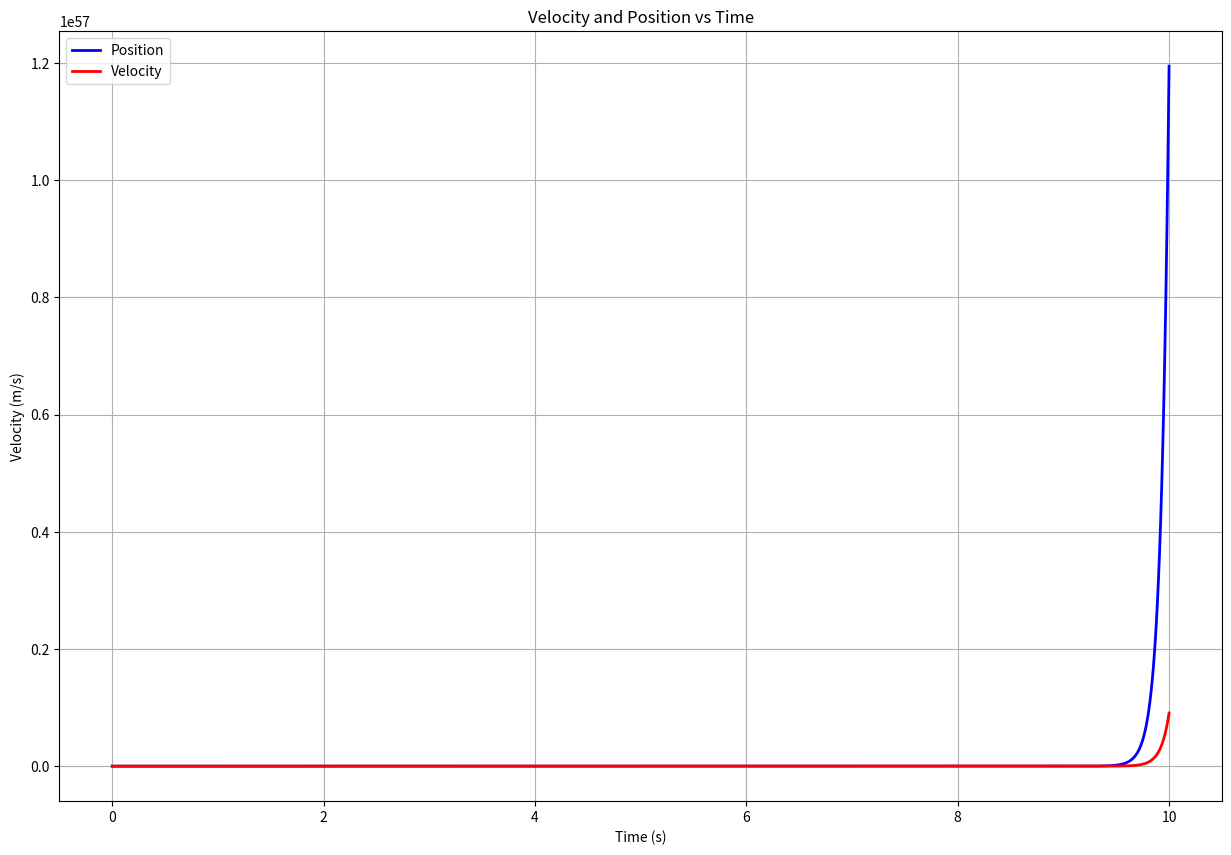
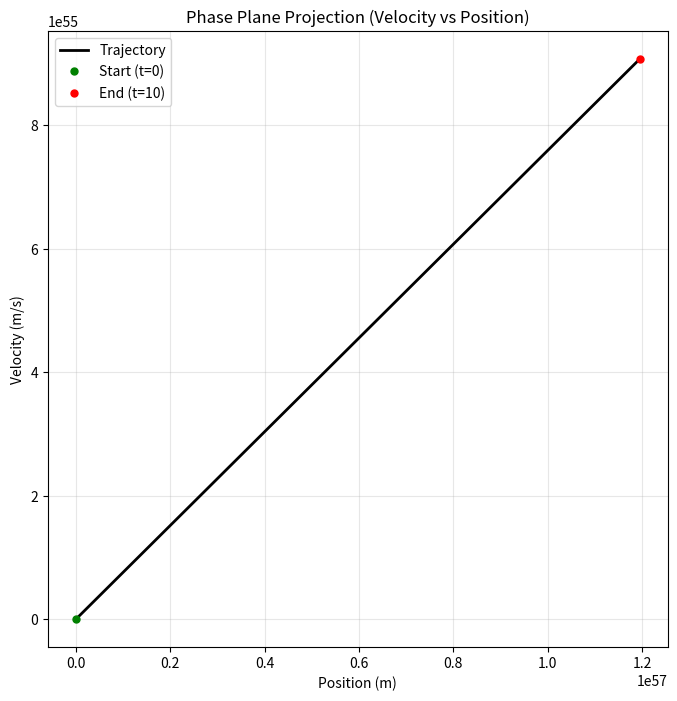

Source code (Python) for these figures, in order:
import math
import numpy as np
import matplotlib.pyplot as plt


# Objective: Plot various types of stability using equation of motion in state space

# System Properties

m = 2                   # Mass
k = -400                 # Stiffness
d = 4                   # Damping
T = 10                   # Total Time

# Initial Conditions 
x0_1 = 0
x0_2 = 0.1
x0 = np.array([x0_1, x0_2])

# Build A matrix from State space

A = np.array([[-d/m, -k/m], [1, 0]])

eig_val, eig_vec = np.linalg.eig(A)

# Eigen Value Decomposition

V = eig_vec 

b_vec = np.dot(np.linalg.inv(V), x0)

# print("Eigenvalues:", eig_val)
# print("b vector:", b_vec)

if (np.imag(eig_val[0]) !=0 and np.imag(eig_val[1]) !=0):
    if (np.real(eig_val[0])<0 and np.real(eig_val[1])<0):
        print("Fixed Point Type:  Stable Focus")
    elif (np.real(eig_val[0])==0 and np.real(eig_val[1])==0):
        print("Fixed Point Type:  Center")
    elif (np.real(eig_val[0])>0 and np.real(eig_val[1])>0):
        print("Fixed Point Type:  Unstable Focus")

if (np.imag(eig_val[0]) ==0 and np.imag(eig_val[1]) ==0):
    if (np.real(eig_val[0])<0 and np.real(eig_val[1])<0):
        print("Fixed Point Type:  Stable Node")
    elif (np.real(eig_val[0])>0 and np.real(eig_val[1])>0):
        print("Fixed Point Type:  Unstable Node")
    elif ((np.real(eig_val[0])>0 and np.real(eig_val[1])<0) or (np.real(eig_val[0])<0 and np.real(eig_val[1])>0)):
        print("Fixed Point Type:  Saddle")


# Time vector
t = np.linspace(0, T, 1000)

# Calculate the analytical solution using eigenvalue decomposition
# x(t) = sum(V[:, i] * b_vec[i] * exp(eig_val[i] * t)) for i = 0, 1
x_1 = np.zeros((len(t), 2), dtype=complex)

for i in range(len(eig_val)):
    
    # Alternative approach: explicit loop instead of np.outer
    state = np.zeros((len(t), 2), dtype=complex)
    
    for j in range(len(t)):
        # For each time point, calculate: exp(eig_val[i] * t[j]) * V[:, i] * b_vec[i]
        state[j, :] = np.exp(eig_val[i] * t[j]) * V[:, i] * b_vec[i]
    
    x_1 += state

# Take the real part since system is real
x_1 = np.real(x_1)

# Extract position and velocity
position = x_1[:, 0]
velocity = x_1[:, 1]

# Plotting State vs Time
plt.figure(figsize=(15, 10))

# Plot 1: Position vs Time
plt.plot(t, position, 'b-', linewidth=2, label='Position')
plt.xlabel('Time (s)')
plt.ylabel('Position (m)')

plt.plot(t, velocity, 'r-', linewidth=2, label='Velocity')
plt.xlabel('Time (s)')
plt.ylabel('Velocity (m/s)')

plt.grid()
plt.legend()
plt.title('Velocity and Position vs Time')
plt.show()

# Plot 2: Phase Plane Projection
plt.figure(figsize=(8, 8))
plt.plot(position, velocity, 'k-', linewidth=2, label='Trajectory')

# Mark start and end points
plt.plot(position[0], velocity[0], 'go', markersize=5, label='Start (t=0)')
plt.plot(position[-1], velocity[-1], 'ro', markersize=5, label='End (t=10)')

plt.xlabel('Position (m)')
plt.ylabel('Velocity (m/s)')
plt.grid(True, alpha=0.3)
plt.legend()
plt.title('Phase Plane Projection (Velocity vs Position)')
plt.show()
